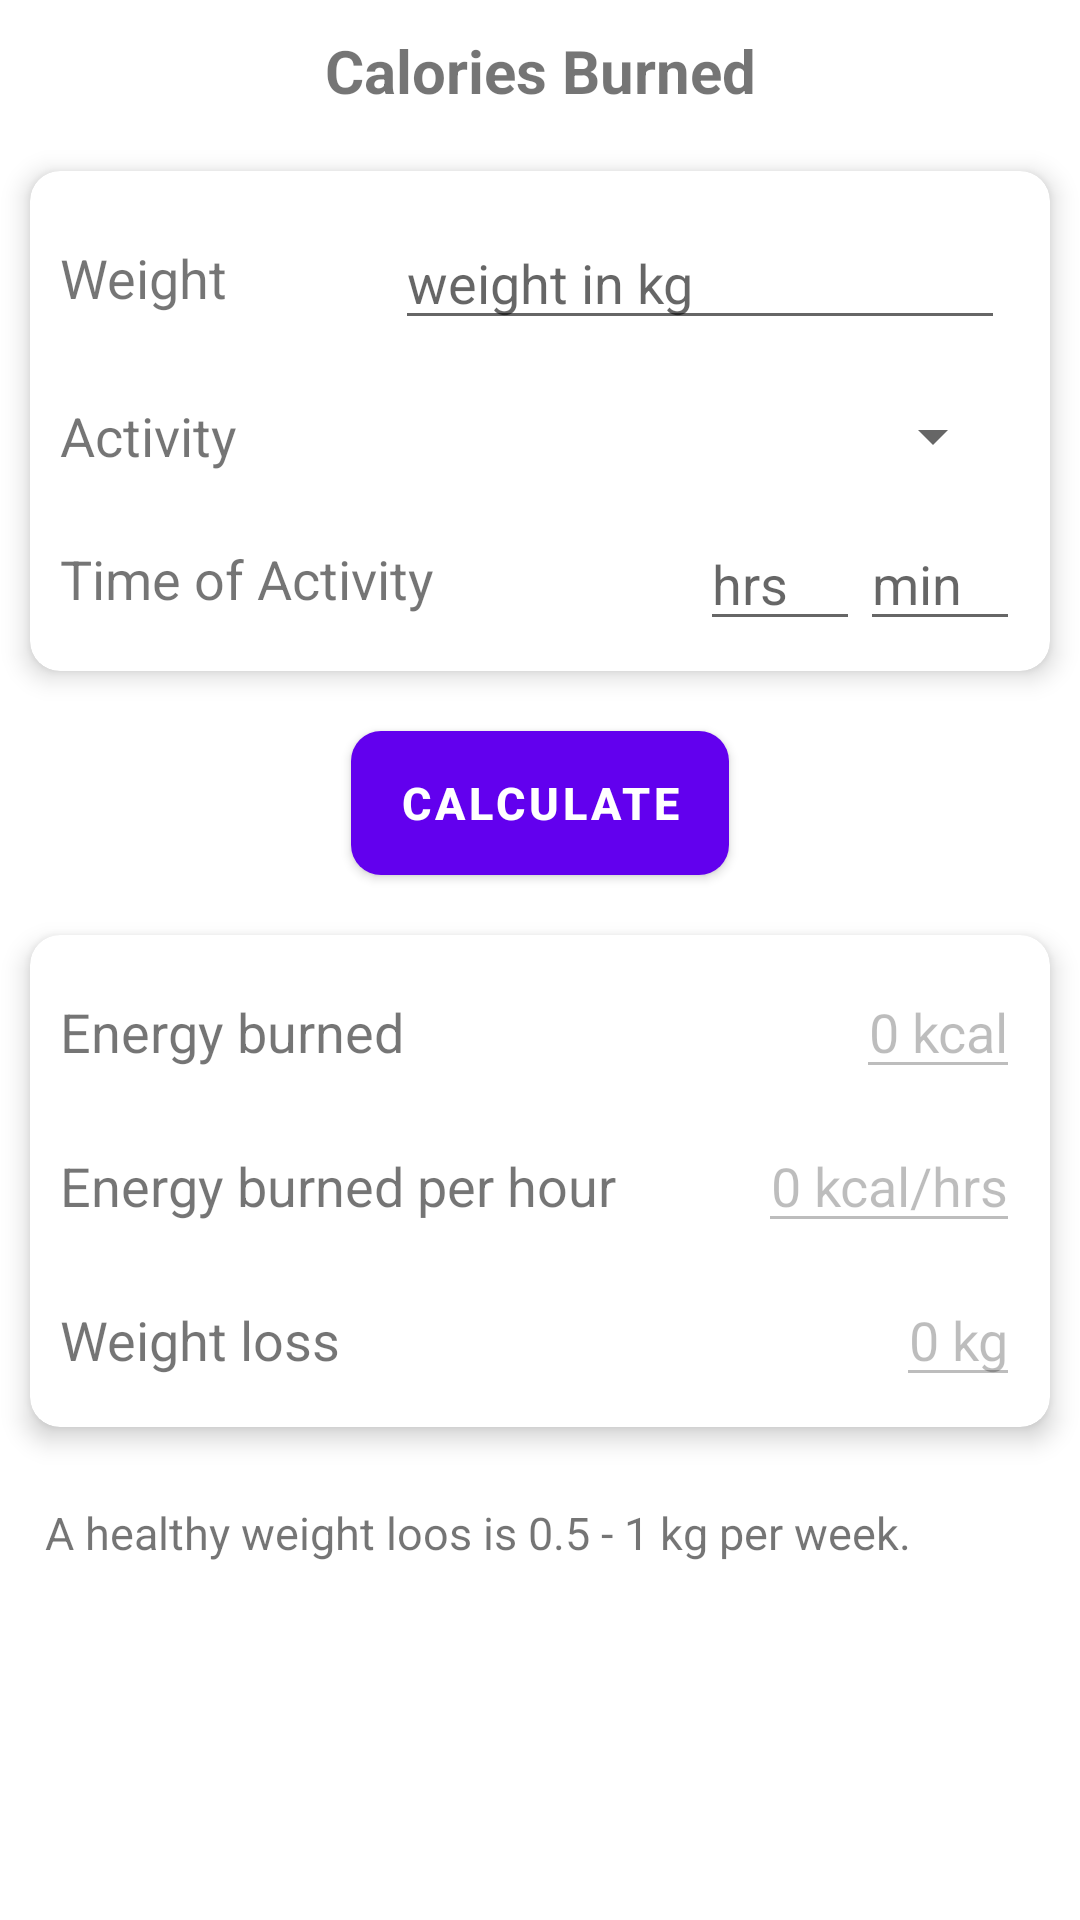

The Android layout XML behind this screen, and the referenced resources:
<!-- AndroidManifest.xml: application theme Theme.WorkOut -->
<!-- res/layout/fragment_calories_cal.xml -->
<?xml version="1.0" encoding="utf-8"?>
<LinearLayout xmlns:android="http://schemas.android.com/apk/res/android"
    xmlns:tools="http://schemas.android.com/tools"
    android:layout_width="match_parent"
    android:layout_height="match_parent"
    xmlns:app="http://schemas.android.com/apk/res-auto"
    android:orientation="vertical"
    tools:context=".daily.calories.CaloriesBrnFragment">

    <TextView
        android:layout_width="match_parent"
        android:layout_height="wrap_content"
        android:text="Calories Burned"
        android:layout_margin="10dp"
        android:gravity="center"
        android:textSize="20sp"
        android:textStyle="bold"/>
    <androidx.cardview.widget.CardView
        android:layout_width="match_parent"
        android:layout_height="wrap_content"
        app:cardElevation="5dp"
        app:cardCornerRadius="10dp"
        android:layout_margin="10dp">
        <LinearLayout
            android:layout_width="match_parent"
            android:layout_height="match_parent"
            android:orientation="vertical"
            android:layout_margin="5dp">
            <LinearLayout
                android:layout_width="match_parent"
                android:layout_height="wrap_content"
                android:orientation="horizontal"
                android:layout_margin="5dp">
                <TextView
                    android:layout_width="match_parent"
                    android:layout_height="match_parent"
                    android:gravity="center_vertical"
                    android:text="Weight"
                    android:layout_weight="1"
                    android:textStyle="normal"
                    android:textSize="18sp"/>
                <EditText
                    android:id="@+id/ed_weight"
                    android:layout_width="match_parent"
                    android:layout_height="wrap_content"
                    android:hint="weight in kg"
                    android:layout_weight="0.5"
                    android:layout_margin="5dp"
                    android:inputType="number"/>
            </LinearLayout>
            <LinearLayout
                android:layout_width="match_parent"
                android:layout_height="wrap_content"
                android:orientation="horizontal"
                android:layout_margin="5dp">
                <TextView
                    android:layout_width="match_parent"
                    android:layout_height="wrap_content"
                    android:layout_gravity="center"
                    android:text="Activity"
                    android:layout_weight="1"
                    android:textStyle="normal"
                    android:textSize="18sp"/>
                <Spinner
                    android:id="@+id/spin_activity"
                    android:layout_width="match_parent"
                    android:layout_weight="0.5"
                    android:layout_height="wrap_content"
                    android:layout_margin="5dp"/>
            </LinearLayout>
            <LinearLayout
                android:layout_width="match_parent"
                android:layout_height="wrap_content"
                android:orientation="horizontal"
                android:layout_margin="5dp">
                <TextView
                    android:layout_width="match_parent"
                    android:layout_height="wrap_content"
                    android:layout_gravity="center"
                    android:layout_weight="0.2"
                    android:text="Time of Activity"
                    android:textStyle="normal"
                    android:textSize="18sp"/>
                <EditText
                    android:id="@+id/ed_hrs"
                    android:layout_width="match_parent"
                    android:layout_height="wrap_content"
                    android:hint="hrs"
                    android:textSize="18sp"
                    android:textStyle="normal"
                    android:inputType="number"
                    android:layout_weight="0.5"/>
                <EditText
                    android:id="@+id/ed_min"
                    android:layout_width="match_parent"
                    android:layout_height="wrap_content"
                    android:hint="min"
                    android:textSize="18sp"
                    android:textStyle="normal"
                    android:inputType="number"
                    android:layout_weight="0.5"/>
            </LinearLayout>
        </LinearLayout>
    </androidx.cardview.widget.CardView>
    <com.google.android.material.button.MaterialButton
        android:id="@+id/bt_Calculate"
        android:layout_width="wrap_content"
        android:layout_height="wrap_content"
        android:text="Calculate"
        android:background="@drawable/button_background_2"
        android:textStyle="bold"
        android:textSize="15sp"
        android:layout_gravity="center"
        android:layout_margin="10dp"/>
    <androidx.cardview.widget.CardView
        android:layout_width="match_parent"
        android:layout_height="wrap_content"
        android:layout_margin="10dp"
        app:cardElevation="5dp"
        app:cardCornerRadius="10dp">
        <LinearLayout
            android:layout_width="match_parent"
            android:layout_height="match_parent"
            android:orientation="vertical"
            android:layout_margin="5dp">
            <LinearLayout
                android:layout_width="match_parent"
                android:layout_height="wrap_content"
                android:orientation="horizontal"
                android:layout_margin="5dp">
                <TextView
                    android:layout_width="wrap_content"
                    android:layout_height="wrap_content"
                    android:text="Energy burned"
                    android:layout_weight="1"
                    android:textSize="18sp"/>
                <EditText
                    android:id="@+id/et_energy_burn"
                    android:layout_width="wrap_content"
                    android:layout_height="wrap_content"
                    android:enabled="false"
                    android:text="0 kcal"
                    android:gravity="end"/>
            </LinearLayout>
            <LinearLayout
                android:layout_width="match_parent"
                android:layout_height="wrap_content"
                android:orientation="horizontal"
                android:layout_margin="5dp">
                <TextView
                    android:layout_width="wrap_content"
                    android:layout_height="wrap_content"
                    android:text="Energy burned per hour"
                    android:layout_weight="1"
                    android:textSize="18sp"/>
                <EditText
                    android:id="@+id/ed_eb_perhrs"
                    android:layout_width="wrap_content"
                    android:layout_height="wrap_content"
                    android:enabled="false"
                    android:text="0 kcal/hrs"
                    android:gravity="end"/>
            </LinearLayout>
            <LinearLayout
                android:layout_width="match_parent"
                android:layout_height="wrap_content"
                android:orientation="horizontal"
                android:layout_margin="5dp">
                <TextView
                    android:layout_width="wrap_content"
                    android:layout_height="wrap_content"
                    android:text="Weight loss"
                    android:layout_weight="1"
                    android:textSize="18sp"/>
                <EditText
                    android:id="@+id/ed_weight_loss"
                    android:layout_width="wrap_content"
                    android:layout_height="wrap_content"
                    android:enabled="false"
                    android:text="0 kg"
                    android:gravity="end"/>
            </LinearLayout>
        </LinearLayout>
    </androidx.cardview.widget.CardView>
    <TextView
        android:layout_width="match_parent"
        android:layout_height="wrap_content"
        android:layout_margin="10dp"
        android:padding="5dp"
        android:textSize="15sp"
        android:text="A healthy weight loos is 0.5 - 1 kg per week."/>
    <TextView
        android:id="@+id/loseHalfKg"
        android:layout_width="match_parent"
        android:layout_height="wrap_content"
        android:layout_margin="10dp"
        android:padding="5dp"
        android:lineSpacingExtra="5dp"/>
    <TextView
        android:id="@+id/loseOneKg"
        android:layout_width="match_parent"
        android:layout_height="wrap_content"
        android:layout_margin="10dp"
        android:padding="5dp"
        android:lineSpacingExtra="5dp"/>

</LinearLayout>
<!-- resources referenced by this layout -->
<resources>
  <!-- drawable button_background_2 (drawable) -->
  <?xml version="1.0" encoding="utf-8"?>
  <shape xmlns:android="http://schemas.android.com/apk/res/android"
      android:shape="rectangle">
  
      <corners
          android:radius="10dp"/>
  
      <gradient
          android:startColor="#FFFFFF"
          android:endColor="#E91E63"
          android:angle="135"
          android:type="linear"/>
  </shape>
  <style name="Theme.WorkOut" parent="Theme.MaterialComponents.DayNight.NoActionBar">
          
          <item name="colorPrimary">@color/purple_500</item>
          <item name="colorPrimaryVariant">@color/purple_700</item>
          <item name="colorOnPrimary">@color/white</item>
          
          <item name="colorSecondary">@color/teal_200</item>
          <item name="colorSecondaryVariant">@color/teal_700</item>
          <item name="colorOnSecondary">@color/black</item>
          
          <item name="android:statusBarColor">?attr/colorPrimaryVariant</item>
          
      </style>
  <color name="purple_500">#FF6200EE</color>
  <color name="purple_700">#FF3700B3</color>
  <color name="white">#FFFFFFFF</color>
  <color name="teal_200">#FF03DAC5</color>
  <color name="teal_700">#FF018786</color>
  <color name="black">#FF000000</color>
</resources>
